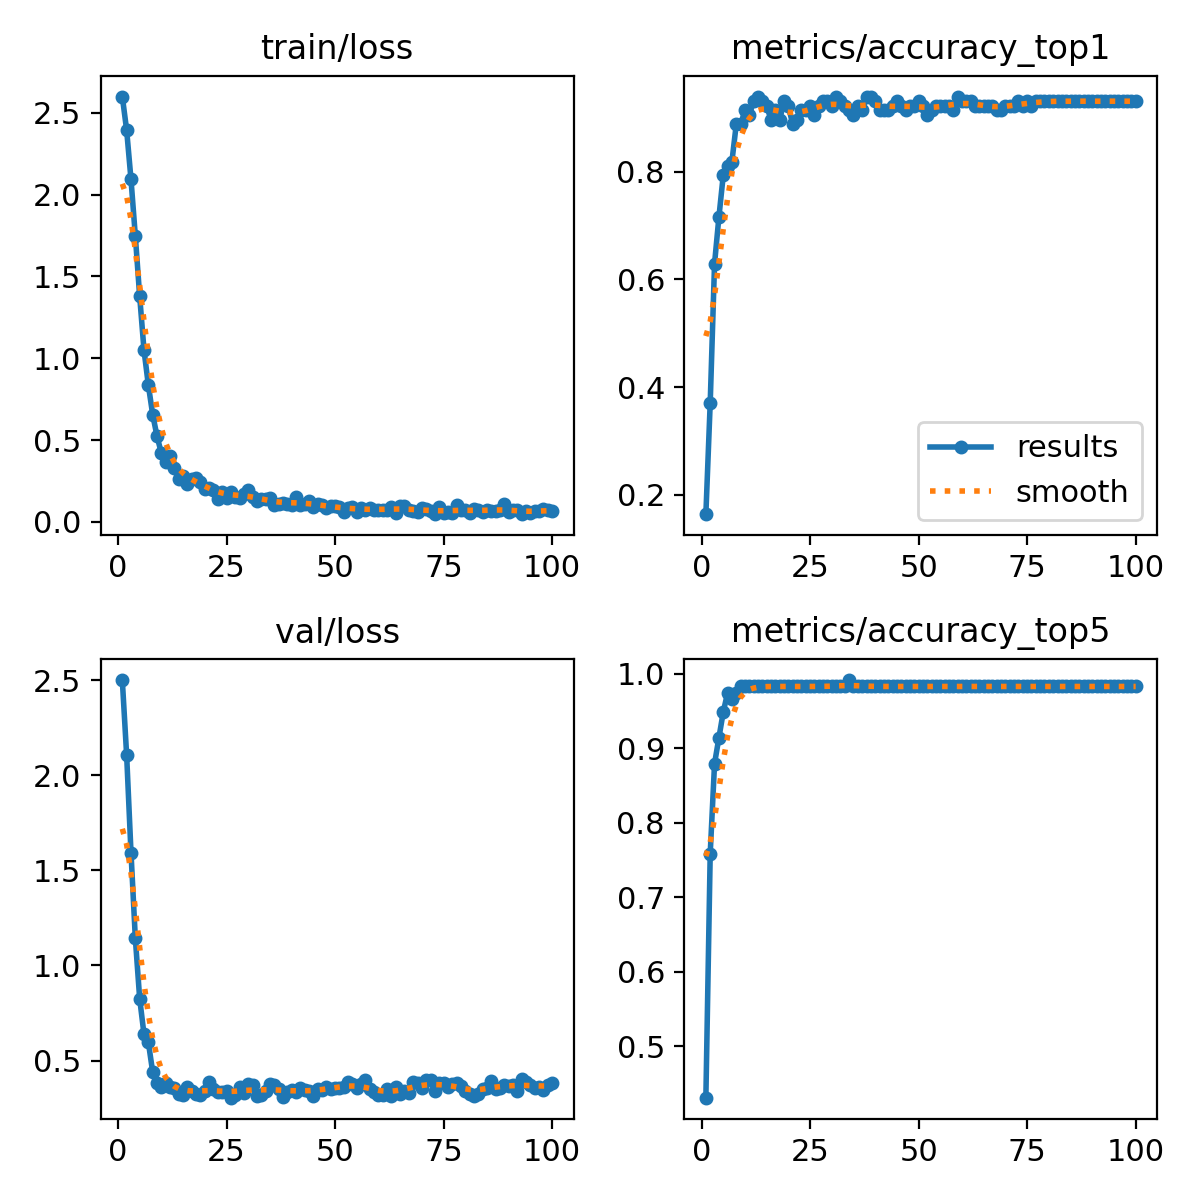

Data behind this chart, as committed beside it:
epoch, time, train/loss, metrics/accuracy_top1, metrics/accuracy_top5, val/loss, lr/pg0, lr/pg1, lr/pg2
1, 5.326, 2.599, 0.1638, 0.431, 2.501, 8.232e-05, 8.232e-05, 8.232e-05
2, 6.88, 2.394, 0.3707, 0.7586, 2.105, 0.0001688, 0.0001688, 0.0001688
3, 9.291, 2.093, 0.6293, 0.8793, 1.594, 0.0002536, 0.0002536, 0.0002536
4, 12.07, 1.747, 0.7155, 0.9138, 1.143, 0.0003366, 0.0003366, 0.0003366
5, 14.78, 1.379, 0.7931, 0.9483, 0.8254, 0.0004179, 0.0004179, 0.0004179
6, 17.4, 1.049, 0.8103, 0.9741, 0.6374, 0.0004974, 0.0004974, 0.0004974
7, 20.45, 0.8354, 0.819, 0.9655, 0.5959, 0.0005531, 0.0005531, 0.0005531
8, 23.02, 0.6553, 0.8879, 0.9741, 0.4391, 0.0005473, 0.0005473, 0.0005473
9, 25.88, 0.5229, 0.8879, 0.9828, 0.3826, 0.0005414, 0.0005414, 0.0005414
10, 28.5, 0.4197, 0.9138, 0.9828, 0.3584, 0.0005356, 0.0005356, 0.0005356
11, 31.03, 0.3638, 0.9052, 0.9828, 0.3795, 0.0005298, 0.0005298, 0.0005298
12, 33.97, 0.3996, 0.931, 0.9828, 0.3613, 0.000524, 0.000524, 0.000524
13, 36.8, 0.3311, 0.9397, 0.9828, 0.355, 0.0005181, 0.0005181, 0.0005181
14, 40.06, 0.2633, 0.931, 0.9828, 0.3218, 0.0005123, 0.0005123, 0.0005123
15, 42.58, 0.2802, 0.9224, 0.9828, 0.3168, 0.0005065, 0.0005065, 0.0005065
16, 45.96, 0.2309, 0.8965, 0.9828, 0.3617, 0.0005007, 0.0005007, 0.0005007
17, 48.73, 0.2643, 0.9138, 0.9828, 0.3412, 0.0004949, 0.0004949, 0.0004949
18, 51.83, 0.2699, 0.8965, 0.9828, 0.3236, 0.000489, 0.000489, 0.000489
19, 54.65, 0.2425, 0.931, 0.9828, 0.319, 0.0004832, 0.0004832, 0.0004832
20, 57.28, 0.2027, 0.9224, 0.9828, 0.3383, 0.0004774, 0.0004774, 0.0004774
21, 60.11, 0.2092, 0.8879, 0.9828, 0.3869, 0.0004716, 0.0004716, 0.0004716
22, 62.71, 0.1937, 0.8965, 0.9828, 0.3486, 0.0004658, 0.0004658, 0.0004658
23, 65.22, 0.1397, 0.9138, 0.9828, 0.332, 0.0004599, 0.0004599, 0.0004599
24, 68.3, 0.183, 0.9138, 0.9828, 0.3369, 0.0004541, 0.0004541, 0.0004541
25, 70.99, 0.1447, 0.9224, 0.9828, 0.3408, 0.0004483, 0.0004483, 0.0004483
26, 74.19, 0.18, 0.9052, 0.9828, 0.3046, 0.0004425, 0.0004425, 0.0004425
27, 77.22, 0.1536, 0.9224, 0.9828, 0.3205, 0.0004366, 0.0004366, 0.0004366
28, 79.82, 0.1465, 0.931, 0.9828, 0.3622, 0.0004308, 0.0004308, 0.0004308
29, 82.4, 0.1721, 0.931, 0.9828, 0.3293, 0.000425, 0.000425, 0.000425
30, 85.49, 0.1958, 0.9224, 0.9828, 0.3752, 0.0004192, 0.0004192, 0.0004192
31, 88.39, 0.1501, 0.9397, 0.9828, 0.3716, 0.0004134, 0.0004134, 0.0004134
32, 90.97, 0.128, 0.931, 0.9828, 0.3159, 0.0004075, 0.0004075, 0.0004075
33, 93.63, 0.1411, 0.9224, 0.9828, 0.319, 0.0004017, 0.0004017, 0.0004017
34, 96.76, 0.1371, 0.9138, 0.9914, 0.3384, 0.0003959, 0.0003959, 0.0003959
35, 99.42, 0.1434, 0.9052, 0.9828, 0.3784, 0.0003901, 0.0003901, 0.0003901
36, 102.8, 0.1054, 0.9224, 0.9828, 0.3723, 0.0003843, 0.0003843, 0.0003843
37, 105.8, 0.1091, 0.9138, 0.9828, 0.3522, 0.0003784, 0.0003784, 0.0003784
38, 108.9, 0.1162, 0.9397, 0.9828, 0.3066, 0.0003726, 0.0003726, 0.0003726
39, 112, 0.1091, 0.9397, 0.9828, 0.3369, 0.0003668, 0.0003668, 0.0003668
40, 114.9, 0.1033, 0.931, 0.9828, 0.3446, 0.000361, 0.000361, 0.000361
41, 117.7, 0.1539, 0.9138, 0.9828, 0.3353, 0.0003552, 0.0003552, 0.0003552
42, 120.7, 0.105, 0.9138, 0.9828, 0.3533, 0.0003493, 0.0003493, 0.0003493
43, 123.3, 0.112, 0.9138, 0.9828, 0.3438, 0.0003435, 0.0003435, 0.0003435
44, 126.1, 0.1301, 0.9224, 0.9828, 0.339, 0.0003377, 0.0003377, 0.0003377
45, 128.9, 0.09348, 0.931, 0.9828, 0.3157, 0.0003319, 0.0003319, 0.0003319
46, 132.1, 0.1112, 0.9224, 0.9828, 0.3507, 0.000326, 0.000326, 0.000326
47, 134.9, 0.1059, 0.9138, 0.9828, 0.3461, 0.0003202, 0.0003202, 0.0003202
48, 138.2, 0.08224, 0.9224, 0.9828, 0.3589, 0.0003144, 0.0003144, 0.0003144
49, 141, 0.09738, 0.9224, 0.9828, 0.3492, 0.0003086, 0.0003086, 0.0003086
50, 143.9, 0.09986, 0.931, 0.9828, 0.3574, 0.0003028, 0.0003028, 0.0003028
51, 146.8, 0.09035, 0.9224, 0.9828, 0.3539, 0.0002969, 0.0002969, 0.0002969
52, 149.7, 0.06118, 0.9052, 0.9828, 0.3632, 0.0002911, 0.0002911, 0.0002911
53, 152.9, 0.08696, 0.9138, 0.9828, 0.3862, 0.0002853, 0.0002853, 0.0002853
54, 156.2, 0.09302, 0.9224, 0.9828, 0.3761, 0.0002795, 0.0002795, 0.0002795
55, 158.8, 0.06271, 0.9224, 0.9828, 0.3561, 0.0002737, 0.0002737, 0.0002737
56, 161.6, 0.08698, 0.9224, 0.9828, 0.3746, 0.0002678, 0.0002678, 0.0002678
57, 164.5, 0.06998, 0.9224, 0.9828, 0.3968, 0.000262, 0.000262, 0.000262
58, 167.7, 0.0866, 0.9138, 0.9828, 0.3504, 0.0002562, 0.0002562, 0.0002562
59, 170.7, 0.06976, 0.9397, 0.9828, 0.3323, 0.0002504, 0.0002504, 0.0002504
60, 173.9, 0.07008, 0.931, 0.9828, 0.3201, 0.0002445, 0.0002445, 0.0002445
... 40 more rows
